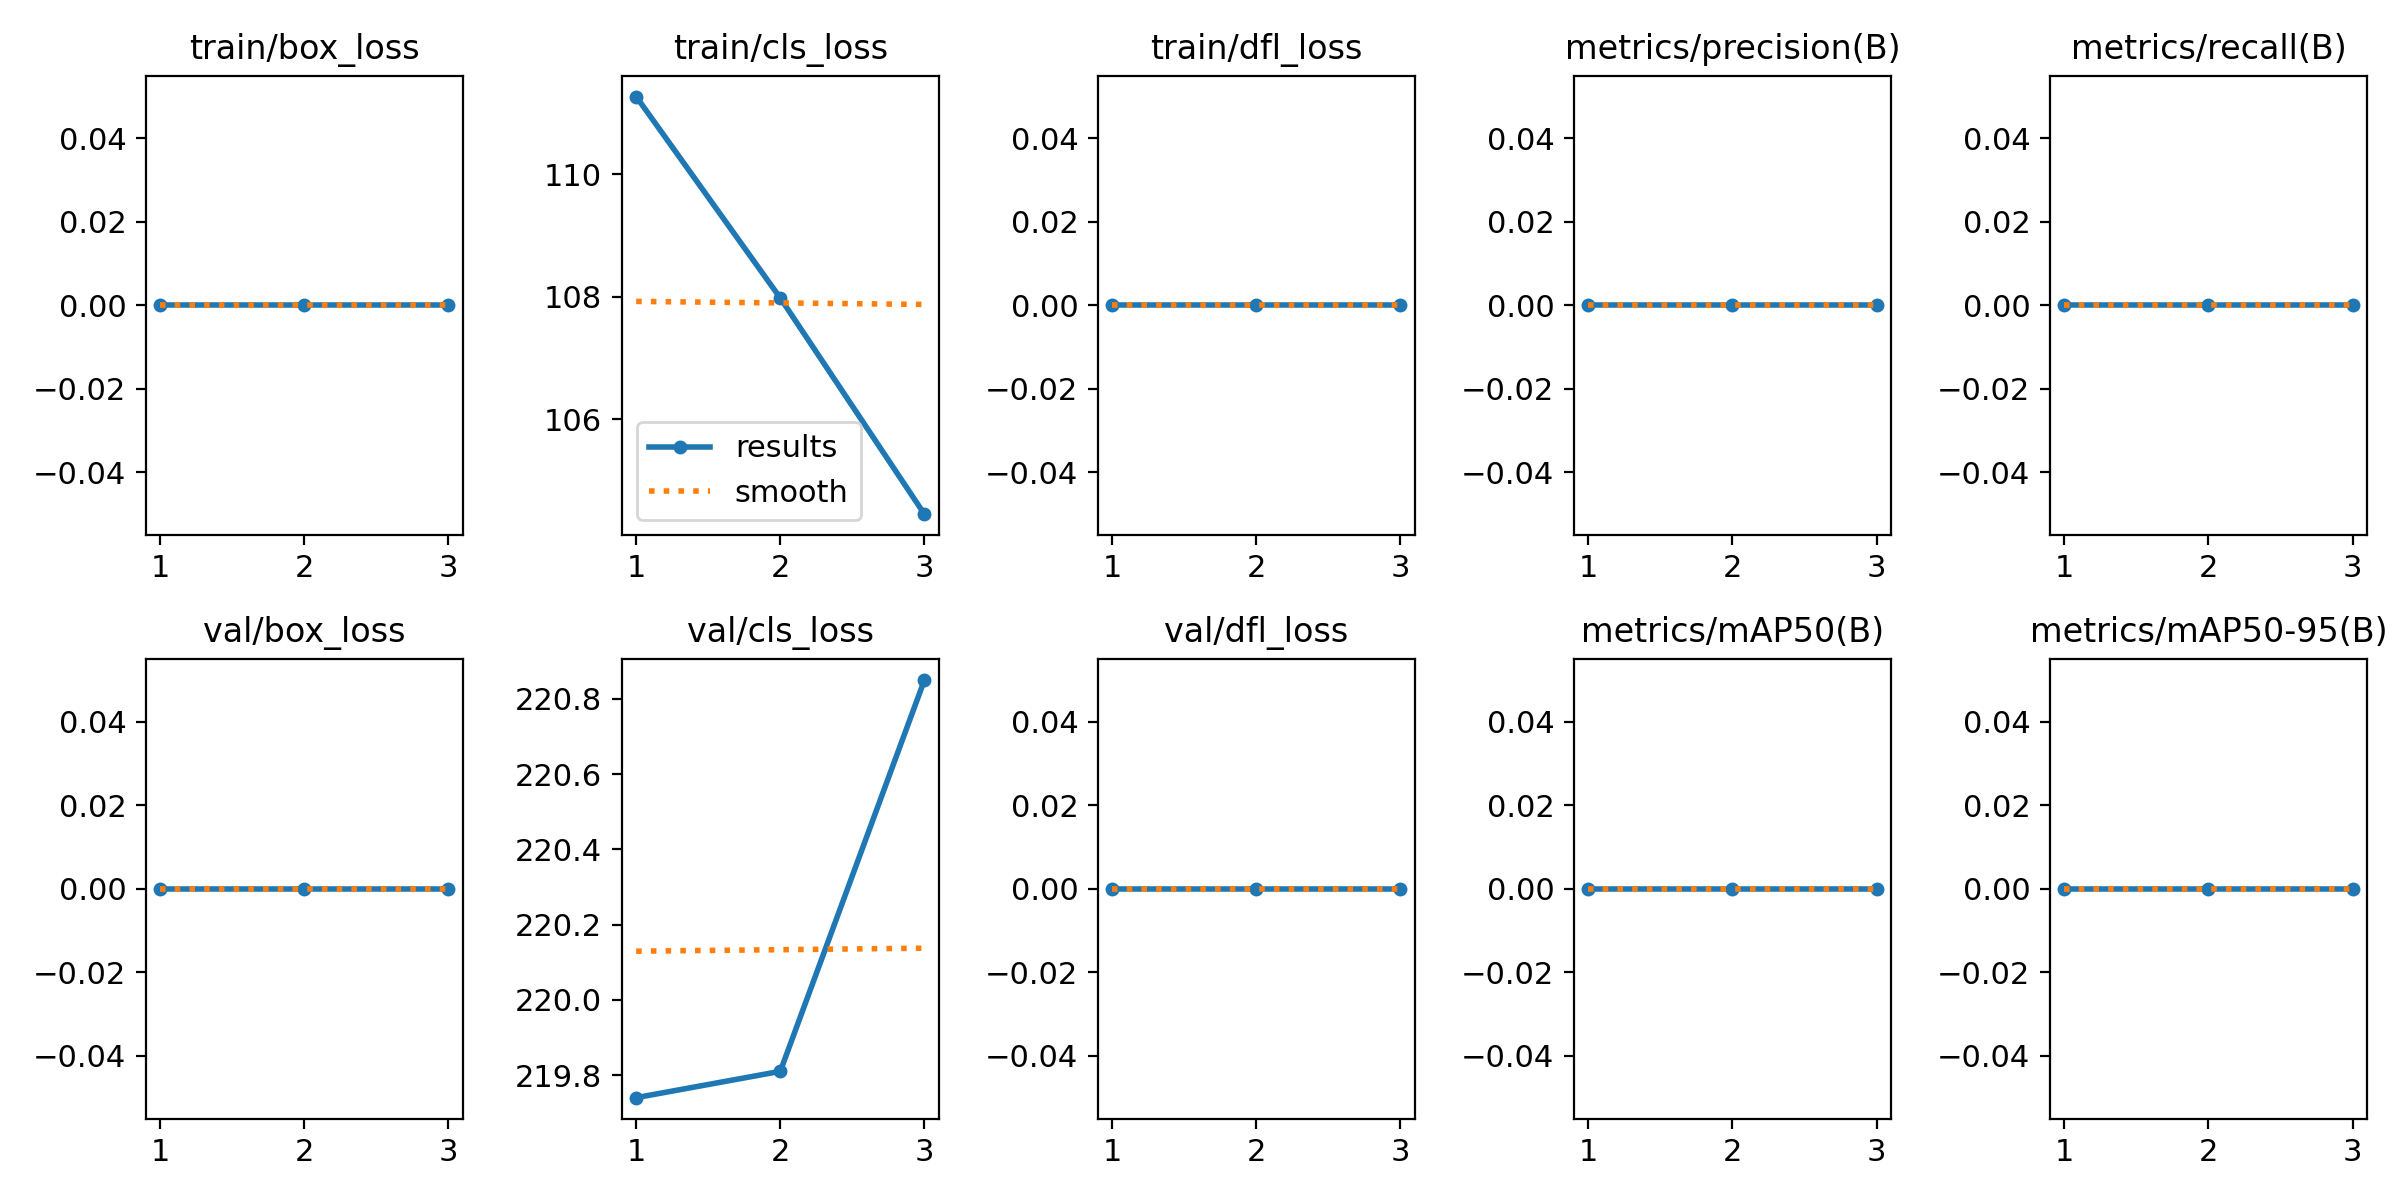

The data file committed next to this chart (first rows):
epoch, train/box_loss, train/cls_loss, train/dfl_loss, metrics/precision(B), metrics/recall(B), metrics/mAP50(B), metrics/mAP50-95(B), val/box_loss, val/cls_loss, val/dfl_loss, lr/pg0, lr/pg1, lr/pg2
1, 0, 111.3, 0, 0, 0, 0, 0, 0, 219.7, 0, 8e-05, 8e-05, 8e-05
2, 0, 108, 0, 0, 0, 0, 0, 0, 219.8, 0, 0.0001206, 0.0001206, 0.0001206
3, 0, 104.5, 0, 0, 0, 0, 0, 0, 220.8, 0, 9.52e-05, 9.52e-05, 9.52e-05
